The GitHub repository mengzhuo-k/pcb-inspector contains a labelled image folder "cls" with 7 categories: damaged component, excess solder, good solder, misaligned component, missing component, poor solder, solder bridge. Examples follow, each with its label.

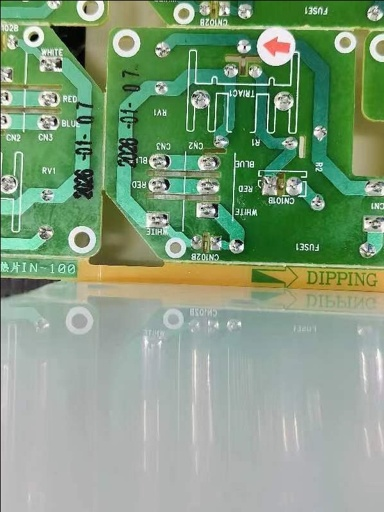
Label: solder bridge

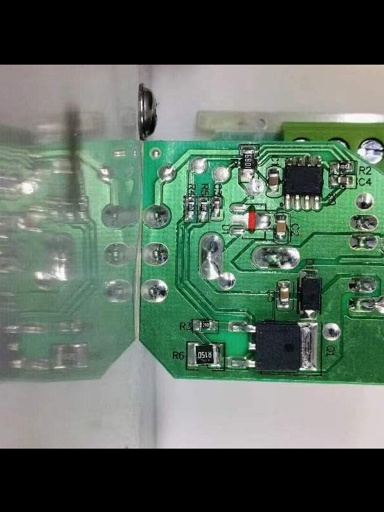
Label: misaligned component

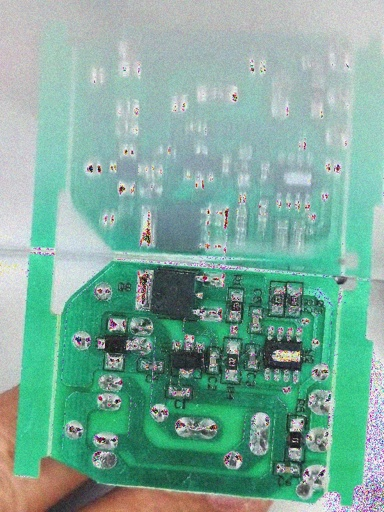
Label: missing component

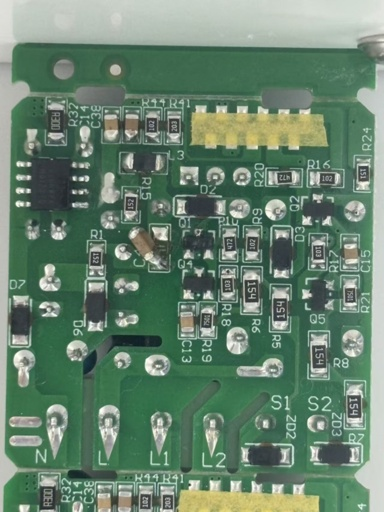
Label: good solder

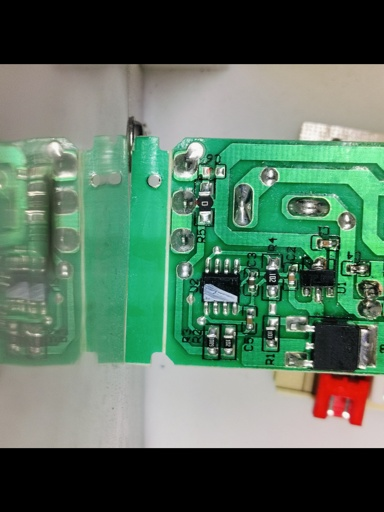
Label: damaged component

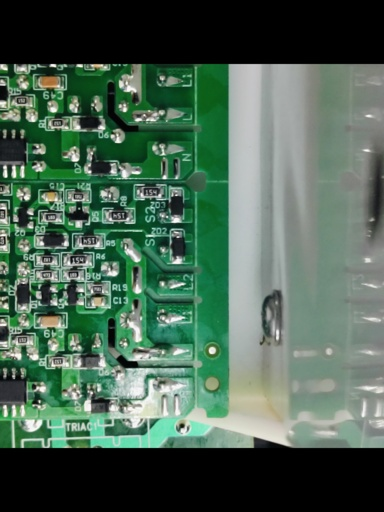
Label: excess solder
